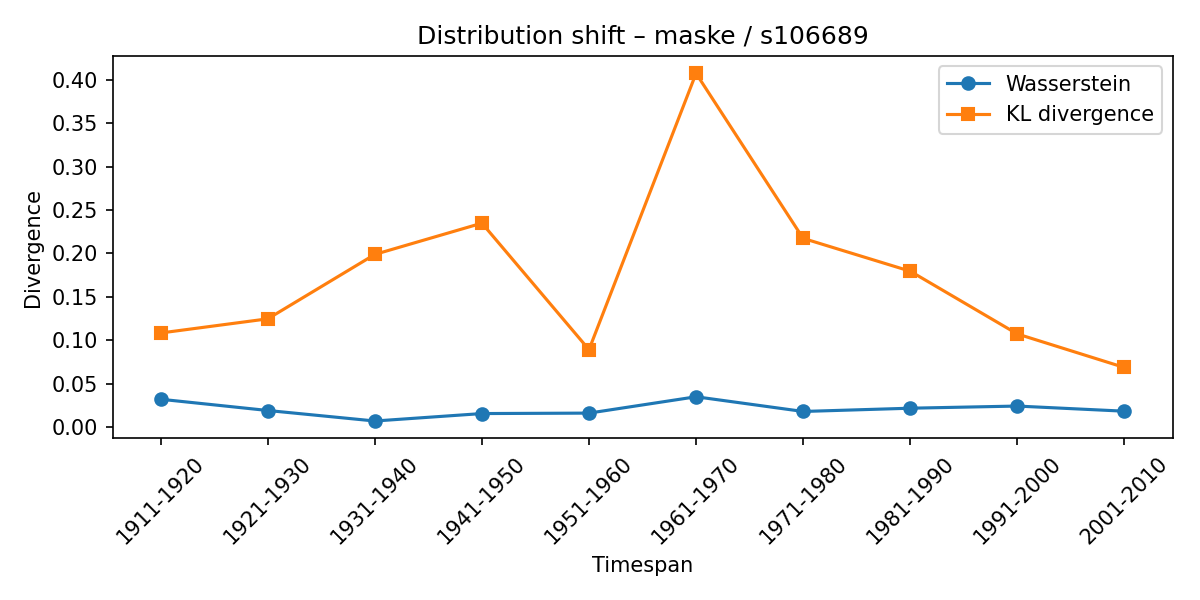

The data file committed next to this chart (first rows):
synset, lexeme, from_timespan, to_timespan, wasserstein, kl_divergence
s106689, maske, 1901-1910, 1911-1920, 0.03241, 0.1086
s106689, maske, 1911-1920, 1921-1930, 0.01949, 0.1249
s106689, maske, 1921-1930, 1931-1940, 0.007406, 0.199
s106689, maske, 1931-1940, 1941-1950, 0.01597, 0.2349
s106689, maske, 1941-1950, 1951-1960, 0.01648, 0.08946
s106689, maske, 1951-1960, 1961-1970, 0.03528, 0.4071
s106689, maske, 1961-1970, 1971-1980, 0.01837, 0.2174
s106689, maske, 1971-1980, 1981-1990, 0.02212, 0.1797
s106689, maske, 1981-1990, 1991-2000, 0.02459, 0.1075
s106689, maske, 1991-2000, 2001-2010, 0.0187, 0.06894
